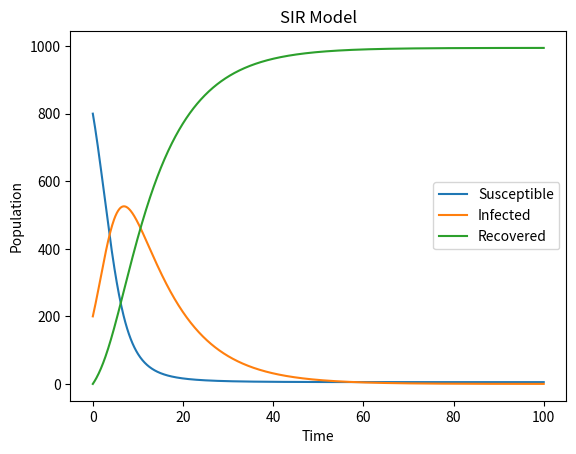

Write Python code to recreate this figure.
import numpy as np
import matplotlib.pyplot as plt


def sir_model(S, I, R, beta, gamma, N, dt):
    dSdt = -beta * S * I / N
    dIdt = beta * S * I / N - gamma * I
    dRdt = gamma * I
    
    S_new = S + dSdt * dt
    I_new = I + dIdt * dt
    R_new = R + dRdt * dt
    
    return S_new, I_new, R_new


def simulate_sir_model(S0, I0, R0, beta, gamma, N, dt, T):
    n_steps = int(T / dt)
    
    S = np.zeros(n_steps)
    I = np.zeros(n_steps)
    R = np.zeros(n_steps)
    
    S[0] = S0
    I[0] = I0
    R[0] = R0
    
    for i in range(1, n_steps):
        S[i], I[i], R[i] = sir_model(S[i-1], I[i-1], R[i-1], beta, gamma, N, dt)
    
    t = np.linspace(0, T, n_steps)
    
    return S, I, R, t


# Example usage
S0 = 800
I0 = 200
R0 = 0
beta = 0.5
gamma = 0.1
N = 1000
dt = 0.1
T = 100

S, I, R, t = simulate_sir_model(S0, I0, R0, beta, gamma, N, dt, T)

plt.plot(t, S, label='Susceptible')
plt.plot(t, I, label='Infected')
plt.plot(t, R, label='Recovered')
plt.legend()
plt.xlabel('Time')
plt.ylabel('Population')
plt.title('SIR Model')
plt.show()
